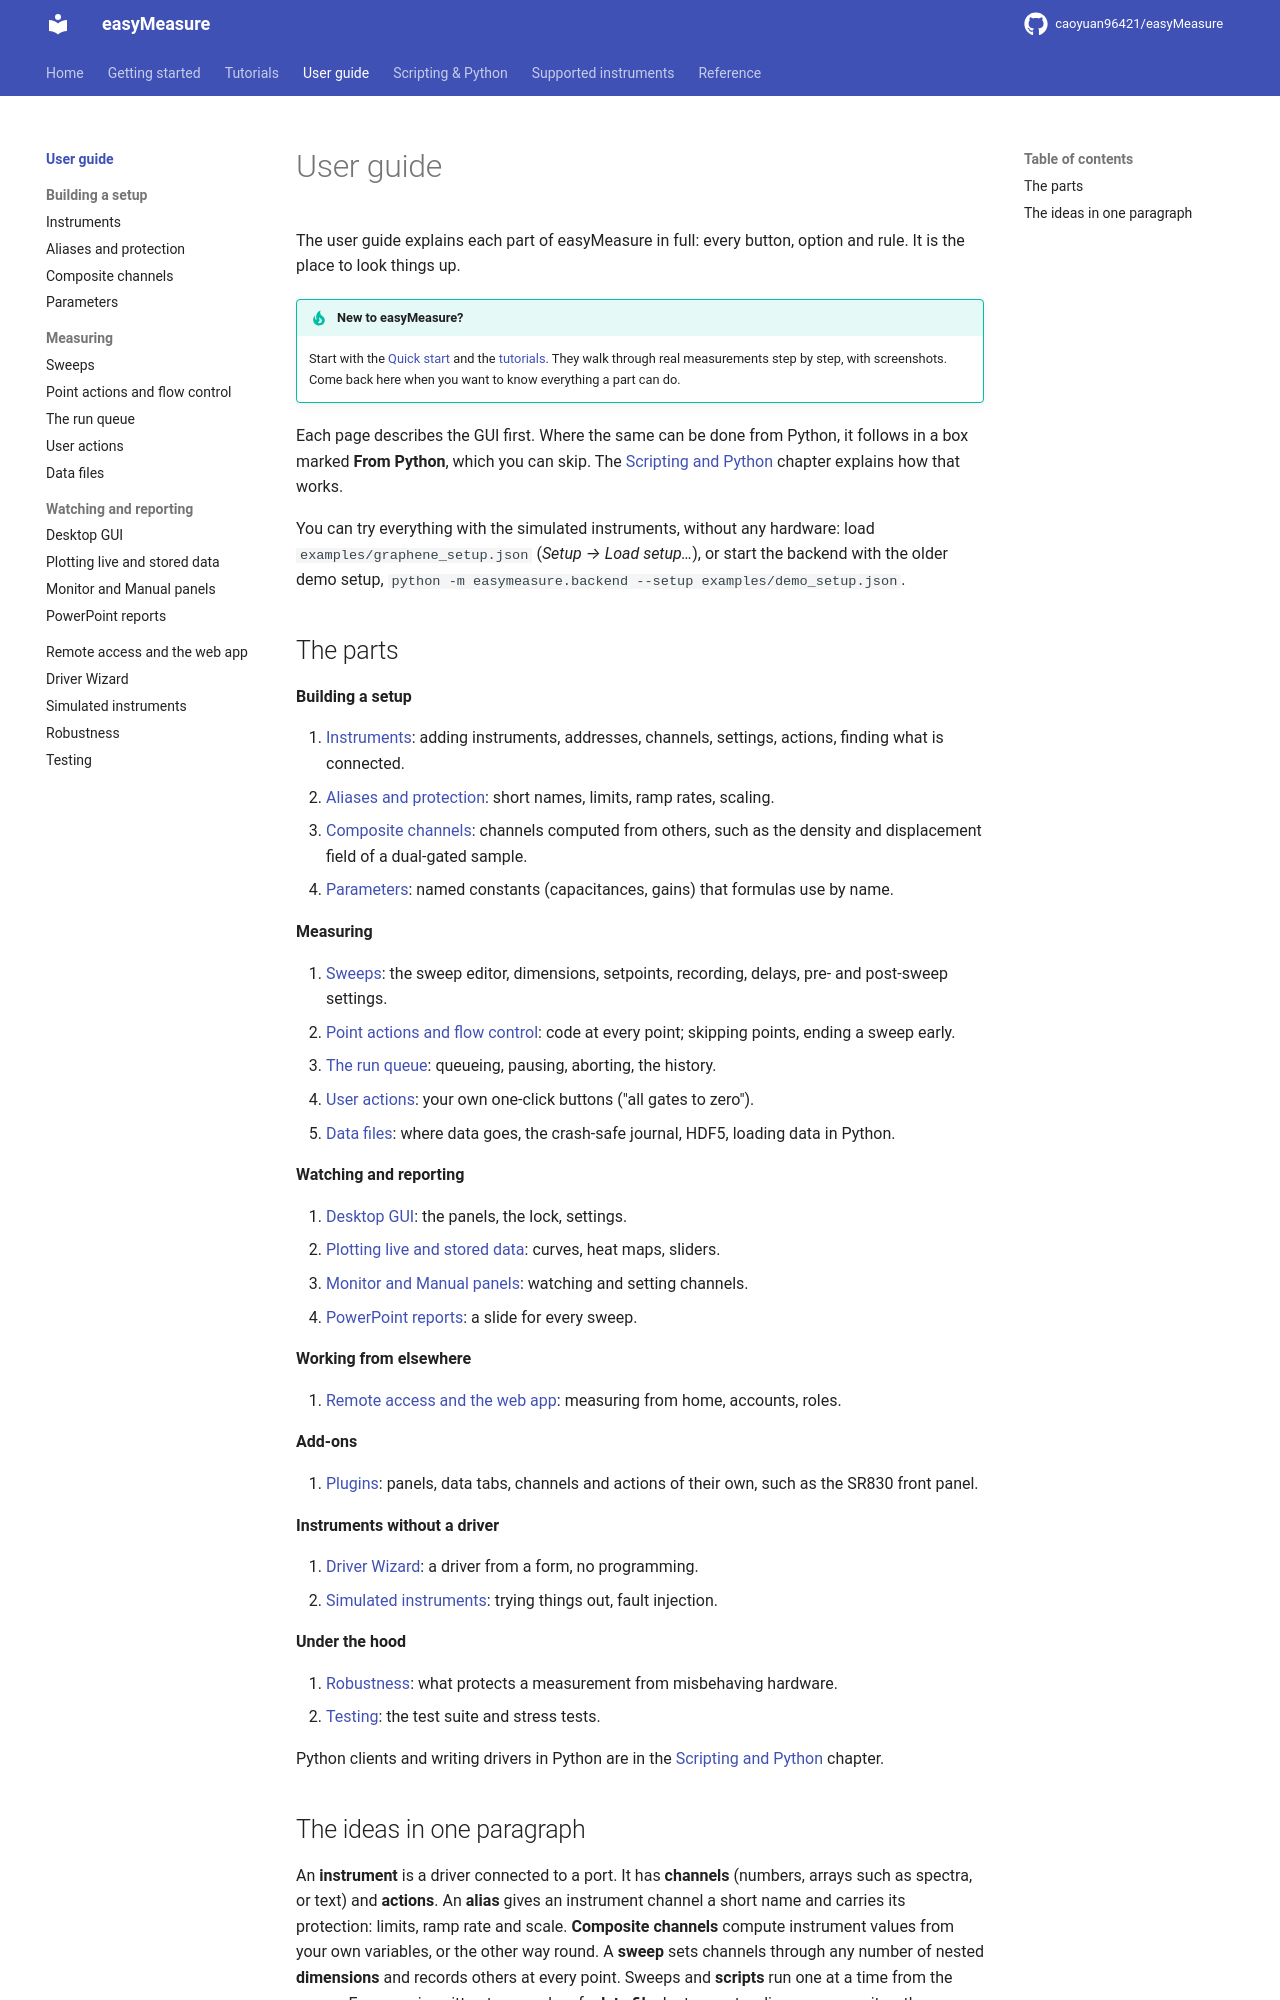

repository: caoyuan96421/easyMeasure · page: guide/index.html · generator: mkdocs

# User guide

The user guide explains each part of easyMeasure in full: every button, option and
rule. It is the place to look things up.

!!! tip "New to easyMeasure?"
    Start with the [Quick start](../quickstart.md) and the
    [tutorials](../tutorials/index.md). They walk through real measurements step by
    step, with screenshots. Come back here when you want to know everything a part
    can do.

Each page describes the GUI first. Where the same can be done from Python, it
follows in a box marked **From Python**, which you can skip. The
[Scripting and Python](../scripting/index.md) chapter explains how that works.

You can try everything with the simulated instruments, without any hardware: load
`examples/graphene_setup.json` (*Setup → Load setup…*), or start the
backend with the older demo setup, `python -m easymeasure.backend --setup
examples/demo_setup.json`.

## The parts

**Building a setup**

1. [Instruments](instruments.md): adding instruments, addresses, channels, settings,
   actions, finding what is connected.
2. [Aliases and protection](aliases.md): short names, limits, ramp rates, scaling.
3. [Composite channels](composites.md): channels computed from others, such as the
   density and displacement field of a dual-gated sample.
4. [Parameters](parameters.md): named constants (capacitances, gains) that formulas
   use by name.

**Measuring**

5. [Sweeps](sweeps.md): the sweep editor, dimensions, setpoints, recording, delays,
   pre- and post-sweep settings.
6. [Point actions and flow control](point-actions.md): code at every point;
   skipping points, ending a sweep early.
7. [The run queue](queue.md): queueing, pausing, aborting, the history.
8. [User actions](user-actions.md): your own one-click buttons ("all gates to zero").
9. [Data files](data.md): where data goes, the crash-safe journal, HDF5, loading data
   in Python.

**Watching and reporting**

10. [Desktop GUI](gui.md): the panels, the lock, settings.
11. [Plotting live and stored data](plotting.md): curves, heat maps, sliders.
12. [Monitor and Manual panels](monitor-manual.md): watching and setting channels.
13. [PowerPoint reports](powerpoint.md): a slide for every sweep.

**Working from elsewhere**

14. [Remote access and the web app](remote.md): measuring from home, accounts, roles.

**Add-ons**

15. [Plugins](plugins.md): panels, data tabs, channels and actions of their own, such
    as the SR830 front panel.

**Instruments without a driver**

16. [Driver Wizard](driver-wizard.md): a driver from a form, no programming.
17. [Simulated instruments](simulation.md): trying things out, fault injection.

**Under the hood**

18. [Robustness](robustness.md): what protects a measurement from misbehaving
    hardware.
19. [Testing](testing.md): the test suite and stress tests.

Python clients and writing drivers in Python are in the
[Scripting and Python](../scripting/index.md) chapter.
